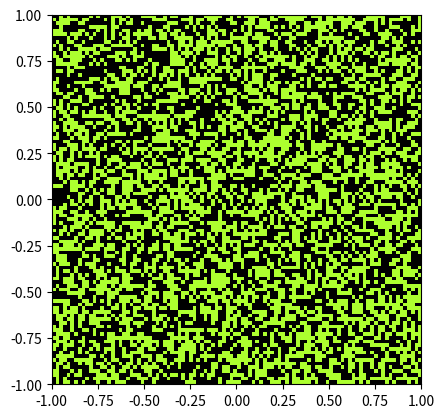

Source code (Python):
#!/usr/bin/env python
# phase separation modelled by Cahn-Hilliard equation

#######################################################################

import numpy as np
from scipy.ndimage import convolve
from numpy.random import choice

#######################################################################

# grid resolution and box size
n = 100; l = 1.0

# uniform spatial grid
dx = 2.0*l/(n-1); x = np.linspace(-l,l,n)

# initial field profile
phi = choice([-1.0,1.0], (n,n))

#######################################################################

# second order Laplacian stencil (nearest neighbour)
#laplacian = np.array([[0,1,0],[1,-4,1],[0,1,0]])/dx**2

# second order Laplacian stencil (isotropic)
laplacian = np.array([[1,4,1],[4,-20,4],[1,4,1]])/(6.0*dx**2)

#######################################################################

# time step
dt = dx**4

# advance solution to the next step (enforcing BCs)
def step(i):
	global phi
	mu = phi**3 - phi - convolve(phi, laplacian, mode='wrap') * dx**2
	phi += convolve(mu, laplacian, mode='wrap') * dt
	return phi

#######################################################################

import matplotlib.pyplot as plt
from matplotlib import colors

fig = plt.figure(); ax = fig.gca()
crt = colors.LinearSegmentedColormap.from_list("CRT", ['black', 'greenyellow'])
wave = plt.imshow(phi, extent=[-l,l,-l,l], vmin=-1.0, vmax=1.0, cmap=crt)

#######################################################################
import matplotlib.animation as animation

# called to advance animation to next frame
def animate(i):
	for k in range(0,n): step(i)
	wave.set_data(phi)
	#z = np.max(phi); wave.set_clim([-z,z])

animation = animation.FuncAnimation(fig, animate, frames=1000, interval=1000.0/60)
#animation.save('separate.mp4')

plt.show()
